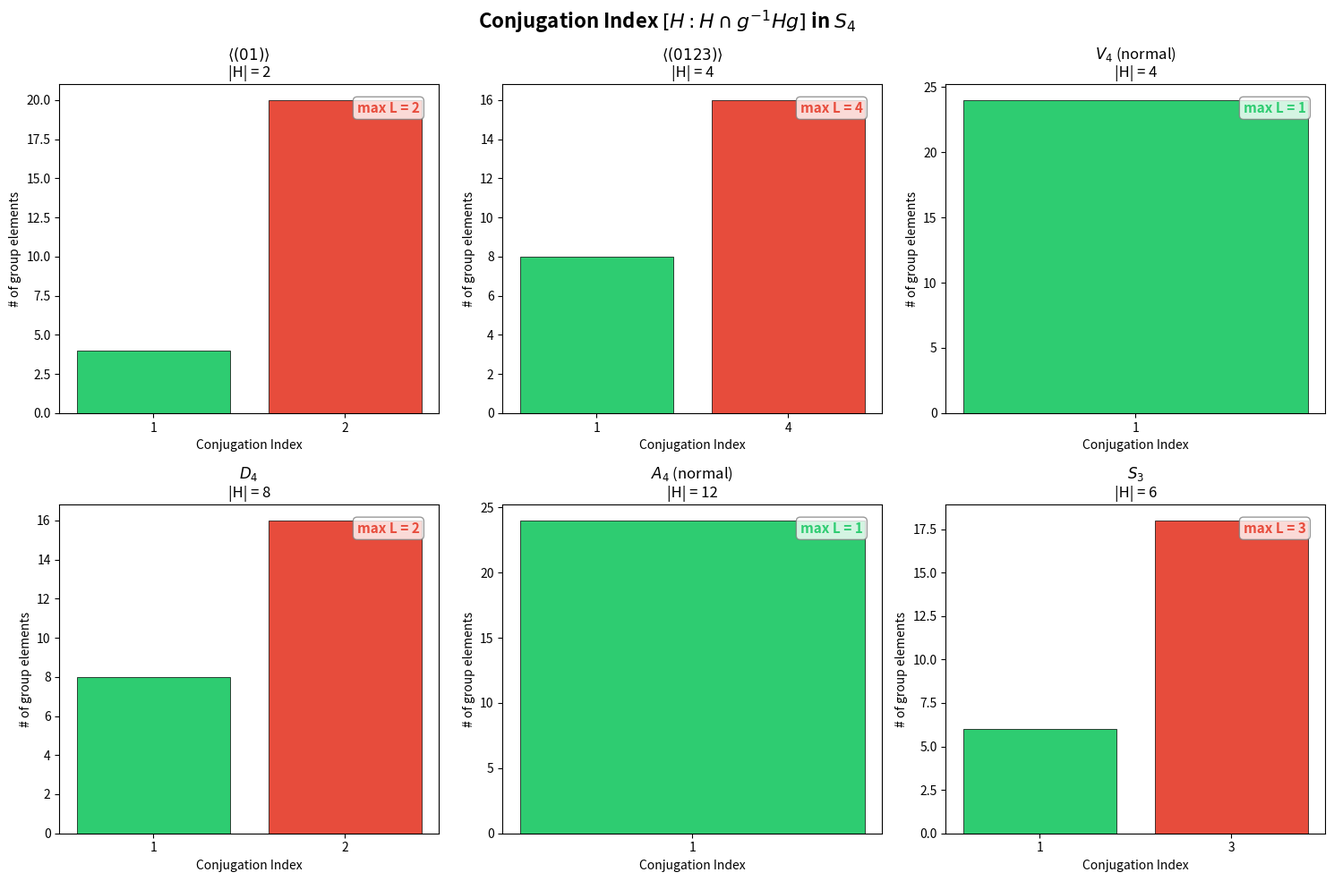

Python code for this plot:
"""
Conjugation Index Heatmap for S_4

Visualizes the conjugation index [H : H ∩ g⁻¹Hg] as a heatmap over
all pairs (H, g) in the symmetric group S_4. Reveals the algebraic
structure: normal subgroups have uniformly 1 index, while non-normal
subgroups show rich variation reflecting the conjugation geometry.
"""

import numpy as np
import matplotlib.pyplot as plt
from itertools import permutations


def compose(p, q):
    return tuple(p[q[i]] for i in range(len(p)))

def inverse(p):
    inv = [0] * len(p)
    for i, v in enumerate(p):
        inv[v] = i
    return tuple(inv)

def identity(n):
    return tuple(range(n))

def generate_subgroup(gens, n):
    e = identity(n)
    sg = {e}
    q = list(gens)
    while q:
        g = q.pop()
        if g not in sg:
            sg.add(g)
            for h in list(sg):
                for x in [compose(g, h), compose(h, g), inverse(g)]:
                    if x not in sg:
                        q.append(x)
    return frozenset(sg)

def conjugation_index(H, g, n):
    g_inv = inverse(g)
    conj_H = frozenset(compose(compose(g_inv, h), g) for h in H)
    inter = H & conj_H
    return len(H) // len(inter) if inter else 0


n = 4
G = list(permutations(range(n)))

# Define subgroups of S_4
subgroup_defs = {
    r"$\langle(01)\rangle$": [(1, 0, 2, 3)],
    r"$\langle(0123)\rangle$": [(1, 2, 3, 0)],
    r"$V_4$ (normal)": [(1, 0, 3, 2), (2, 3, 0, 1)],
    r"$D_4$": [(1, 2, 3, 0), (1, 0, 3, 2)],
    r"$A_4$ (normal)": [(1, 2, 0, 3), (0, 2, 3, 1)],
    r"$S_3$": [(1, 2, 0, 3), (1, 0, 2, 3)],
}

subgroups = {}
for name, gens in subgroup_defs.items():
    subgroups[name] = generate_subgroup(gens, n)

# Compute conjugation index distribution for each subgroup
fig, axes = plt.subplots(2, 3, figsize=(15, 10))
fig.suptitle(r"Conjugation Index $[H : H \cap g^{-1}Hg]$ in $S_4$",
             fontsize=16, fontweight='bold')

for idx, (name, H) in enumerate(subgroups.items()):
    ax = axes[idx // 3][idx % 3]

    # Compute index for each g
    indices = [conjugation_index(H, g, n) for g in G]

    # Group by conjugacy class for visualization
    # Sort G elements by cycle type
    def cycle_type(p):
        seen = set()
        cycles = []
        for i in range(len(p)):
            if i not in seen:
                cycle = []
                j = i
                while j not in seen:
                    seen.add(j)
                    cycle.append(j)
                    j = p[j]
                cycles.append(len(cycle))
        return tuple(sorted(cycles, reverse=True))

    # Sort by cycle type
    sorted_pairs = sorted(zip(G, indices), key=lambda x: cycle_type(x[0]))
    sorted_indices = [p[1] for p in sorted_pairs]

    # Create bar chart of index values
    unique_vals = sorted(set(indices))
    counts = {v: indices.count(v) for v in unique_vals}

    colors = ['#2ecc71' if v == 1 else '#e74c3c' if v > 1 else '#3498db'
              for v in unique_vals]
    ax.bar([str(v) for v in unique_vals],
           [counts[v] for v in unique_vals],
           color=colors, edgecolor='black', linewidth=0.5)

    ax.set_title(f"{name}\n|H| = {len(H)}", fontsize=12)
    ax.set_xlabel("Conjugation Index", fontsize=10)
    ax.set_ylabel("# of group elements", fontsize=10)

    max_idx = max(indices)
    ax.annotate(f"max L = {max_idx}",
                xy=(0.95, 0.95), xycoords='axes fraction',
                ha='right', va='top',
                fontsize=11, fontweight='bold',
                color='#e74c3c' if max_idx > 1 else '#2ecc71',
                bbox=dict(boxstyle='round,pad=0.3', facecolor='white',
                         edgecolor='gray', alpha=0.8))

plt.tight_layout()
plt.savefig("conjugation_heatmap.png", dpi=150, bbox_inches='tight')
print("Saved conjugation_heatmap.png")
